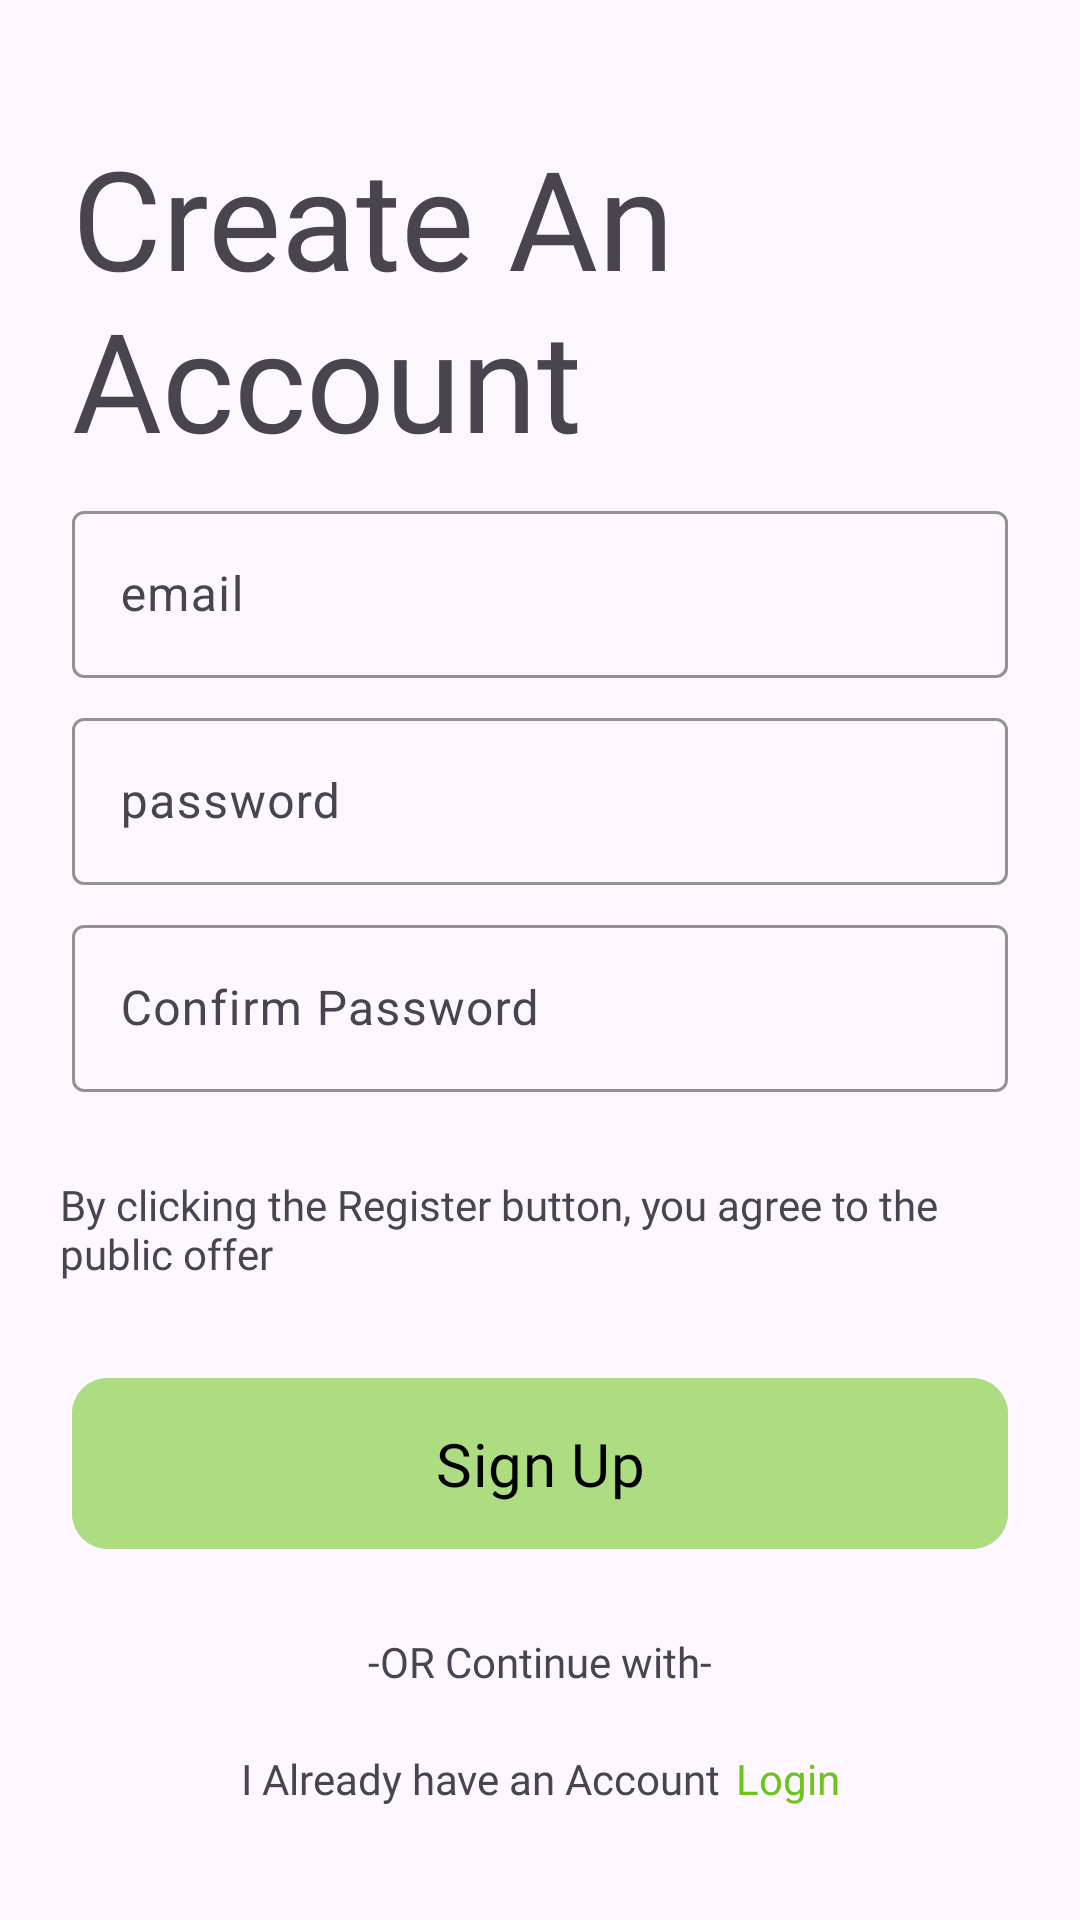

Android layout source for this screen:
<!-- AndroidManifest.xml: application theme Theme.GroceryHub -->
<!-- res/layout/activity_signup.xml -->
<?xml version="1.0" encoding="utf-8"?>
<androidx.constraintlayout.widget.ConstraintLayout xmlns:android="http://schemas.android.com/apk/res/android"
    xmlns:app="http://schemas.android.com/apk/res-auto"
    xmlns:tools="http://schemas.android.com/tools"
    android:id="@+id/main"
    android:layout_width="match_parent"
    android:layout_height="match_parent"
    android:paddingEnd="20dp"
    android:paddingStart="20dp"
    tools:context=".SignupActivity">

    <TextView
        android:id="@+id/welcomeHeading"
        android:layout_width="match_parent"
        android:layout_height="wrap_content"
        android:fontFamily="@font/jost_bold"
        android:text="@string/create_an_account"
        android:layout_margin="4dp"
        app:layout_constraintVertical_chainStyle="packed"
        android:textSize="46sp"
        app:layout_constraintEnd_toEndOf="parent"
        app:layout_constraintStart_toStartOf="parent"
        app:layout_constraintTop_toTopOf="parent"
        app:layout_constraintBottom_toTopOf="@id/emailInputLayout"/>

    <com.google.android.material.textfield.TextInputLayout
        style="@style/Widget.Material3.TextInputLayout.OutlinedBox"
        android:layout_width="match_parent"
        android:layout_height="wrap_content"
        android:id="@+id/emailInputLayout"
        app:boxStrokeColor="@color/primary_dark"
        app:hintTextColor="@color/primary_dark"
        android:layout_margin="4dp"
        app:layout_constraintEnd_toEndOf="parent"
        app:layout_constraintStart_toStartOf="parent"
        app:layout_constraintTop_toBottomOf="@id/welcomeHeading"
        app:layout_constraintBottom_toTopOf="@id/passwordInputLayout">

        <com.google.android.material.textfield.TextInputEditText
            android:layout_width="match_parent"
            android:layout_height="wrap_content"
            android:id="@+id/signupEmail"
            android:hint="@string/email"/>
    </com.google.android.material.textfield.TextInputLayout>

    <com.google.android.material.textfield.TextInputLayout
        style="@style/Widget.Material3.TextInputLayout.OutlinedBox"
        android:layout_width="match_parent"
        android:layout_height="wrap_content"
        android:id="@+id/passwordInputLayout"
        app:boxStrokeColor="@color/primary_dark"
        app:hintTextColor="@color/primary_dark"
        android:layout_margin="4dp"
        app:layout_constraintEnd_toEndOf="parent"
        app:layout_constraintStart_toStartOf="parent"
        app:layout_constraintTop_toBottomOf="@id/emailInputLayout"
        app:layout_constraintBottom_toTopOf="@id/confirmPasswordInputLayout">

        <com.google.android.material.textfield.TextInputEditText
            android:layout_width="match_parent"
            android:layout_height="wrap_content"
            android:id="@+id/signupPassword"
            android:hint="password"
            android:inputType="textPassword"/>
    </com.google.android.material.textfield.TextInputLayout>

    <com.google.android.material.textfield.TextInputLayout
        style="@style/Widget.Material3.TextInputLayout.OutlinedBox"
        android:layout_width="match_parent"
        android:layout_height="wrap_content"
        android:id="@+id/confirmPasswordInputLayout"
        app:boxStrokeColor="@color/primary_dark"
        app:hintTextColor="@color/primary_dark"
        app:layout_constraintEnd_toEndOf="parent"
        android:layout_margin="4dp"
        app:layout_constraintStart_toStartOf="parent"
        app:layout_constraintTop_toBottomOf="@id/passwordInputLayout"
        app:layout_constraintBottom_toBottomOf="@id/forgotPassword">

        <com.google.android.material.textfield.TextInputEditText
            android:layout_width="match_parent"
            android:layout_height="wrap_content"
            android:id="@+id/confirmPassword"
            android:hint="@string/confirm_password"
            android:inputType="textPassword"/>
    </com.google.android.material.textfield.TextInputLayout>

    <TextView
        android:id="@+id/forgotPassword"
        android:layout_width="wrap_content"
        android:layout_height="wrap_content"
        android:layout_marginTop="24dp"
        android:layout_marginBottom="24dp"
        android:fontFamily="@font/jost_regular"
        android:text="@string/by_clicking_the_register_button_you_agree_to_the_public_offer"
        app:layout_constraintBottom_toTopOf="@+id/signup"
        app:layout_constraintStart_toStartOf="parent"
        app:layout_constraintTop_toBottomOf="@+id/confirmPasswordInputLayout" />

    <com.google.android.material.button.MaterialButton
        android:layout_width="match_parent"
        android:layout_height="wrap_content"
        android:id="@+id/signup"
        android:backgroundTint="@color/primary"
        android:layout_margin="4dp"
        android:text="@string/sign_up"
        android:textColor="@color/black"
        android:fontFamily="@font/jost_regular"
        android:textSize="20sp"
        app:cornerRadius="12dp"
        android:padding="15dp"
        app:layout_constraintTop_toBottomOf="@id/forgotPassword"
        app:layout_constraintBottom_toBottomOf="@id/continueWithText" />

    <TextView
        android:layout_width="wrap_content"
        android:layout_height="wrap_content"
        android:layout_margin="20dp"
        android:id="@+id/continueWithText"
        android:text="@string/or_continue_with"
        android:fontFamily="@font/jost_regular"
        app:layout_constraintBottom_toBottomOf="@id/haveAnAccountText"
        app:layout_constraintEnd_toEndOf="parent"
        app:layout_constraintStart_toStartOf="parent"
        app:layout_constraintTop_toBottomOf="@id/signup" />

    <TextView
        android:id="@+id/haveAnAccountText"
        android:layout_width="wrap_content"
        android:layout_height="wrap_content"
        android:text="@string/i_already_have_an_account"
        app:layout_constraintEnd_toStartOf="@id/loginHere"
        app:layout_constraintHorizontal_chainStyle="packed"
        app:layout_constraintBottom_toBottomOf="parent"
        app:layout_constraintStart_toStartOf="parent"
        android:fontFamily="@font/jost_regular"
        app:layout_constraintTop_toBottomOf="@id/continueWithText" />

    <TextView
        android:id="@+id/loginHere"
        android:layout_width="wrap_content"
        android:layout_height="wrap_content"
        android:text="@string/login"
        android:layout_marginStart="5dp"
        android:fontFamily="@font/jost_regular"
        android:textColor="@color/primary_dark"
        app:layout_constraintBottom_toBottomOf="@+id/haveAnAccountText"
        app:layout_constraintEnd_toEndOf="parent"
        app:layout_constraintStart_toEndOf="@+id/haveAnAccountText"
        app:layout_constraintTop_toTopOf="@+id/haveAnAccountText" />

    <ProgressBar
        android:layout_width="wrap_content"
        android:layout_height="wrap_content"
        android:visibility="gone"
        android:id="@+id/signupProgressbar"
        android:padding="4dp"
        android:indeterminateTint="@color/primary"
        app:layout_constraintEnd_toEndOf="parent"
        app:layout_constraintStart_toStartOf="parent"
        app:layout_constraintTop_toBottomOf="@+id/haveAnAccountText" />

</androidx.constraintlayout.widget.ConstraintLayout>
<!-- resources referenced by this layout -->
<resources>
  <color name="black">#FF000000</color>
  <color name="primary">#AEDC81</color>
  <color name="primary_dark">#6CC51D</color>
  <string name="by_clicking_the_register_button_you_agree_to_the_public_offer">By clicking the Register button, you agree to the public offer</string>
  <string name="confirm_password">Confirm Password</string>
  <string name="create_an_account">Create An Account </string>
  <string name="email">email</string>
  <string name="i_already_have_an_account">I Already have an Account </string>
  <string name="login">Login</string>
  <string name="or_continue_with">-OR Continue with-</string>
  <string name="sign_up">Sign Up</string>
  <style name="Theme.GroceryHub" parent="Base.Theme.GroceryHub" />
  <style name="Base.Theme.GroceryHub" parent="Theme.Material3.DayNight.NoActionBar">
          
          
      </style>
</resources>
